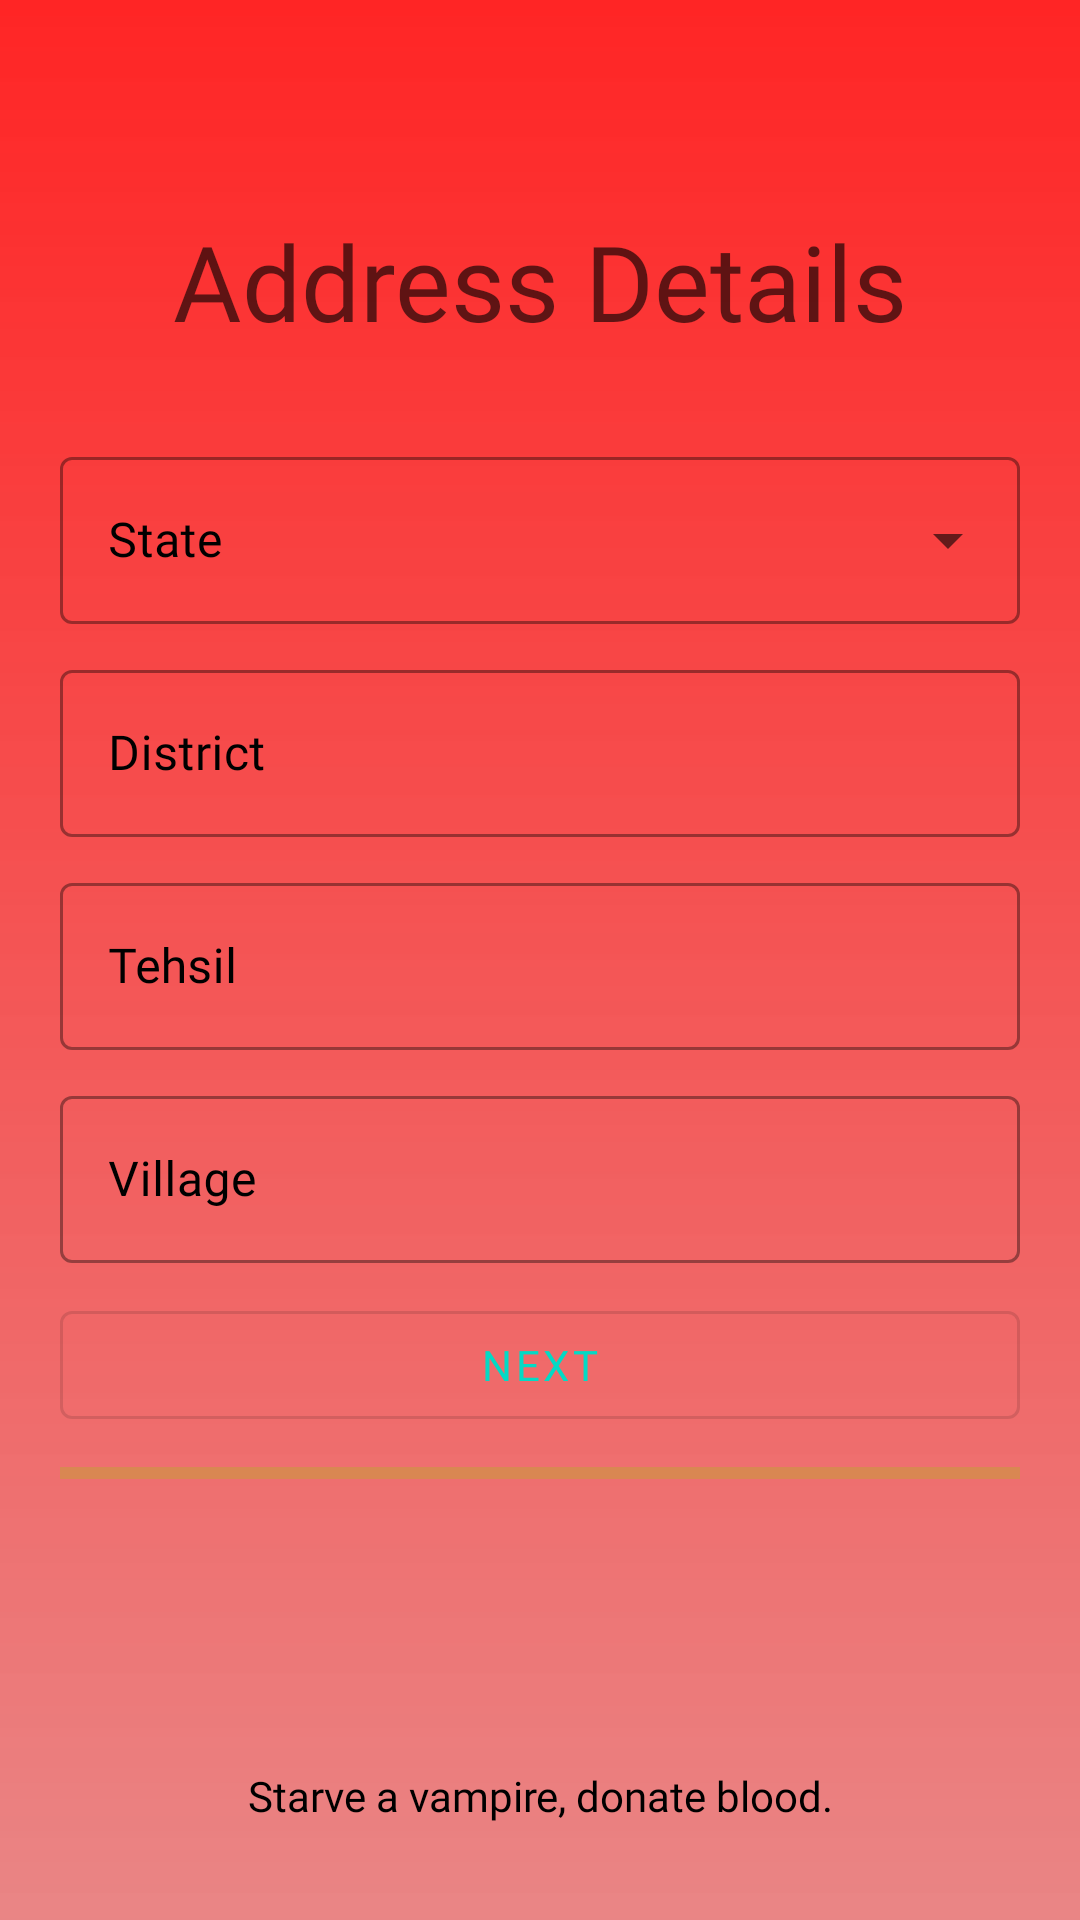

Android layout source for this screen:
<!-- AndroidManifest.xml: application theme Theme.BloodBank -->
<!-- res/layout/activity_register_i_i.xml -->
<?xml version="1.0" encoding="utf-8"?>
<androidx.constraintlayout.widget.ConstraintLayout xmlns:android="http://schemas.android.com/apk/res/android"
    xmlns:app="http://schemas.android.com/apk/res-auto"
    xmlns:tools="http://schemas.android.com/tools"
    android:layout_width="match_parent"
    android:layout_height="match_parent"
    tools:context=".RegisterIIActivity"
    android:background="@drawable/red_to_white"
    >


    <TextView
        android:layout_width="wrap_content"
        android:layout_height="wrap_content"
        android:layout_marginBottom="30dp"
        android:fontFamily="@font/amaranth"
        android:text="Address Details"
        android:textColor="#9F000000"
        android:textSize="35sp"
        app:layout_constraintBottom_toTopOf="@+id/linearLayout3"
        app:layout_constraintEnd_toEndOf="parent"
        app:layout_constraintStart_toStartOf="parent" />


    <LinearLayout
        android:layout_marginEnd="20dp"
        android:layout_marginStart="20dp"
        android:id="@+id/linearLayout3"
        android:layout_width="match_parent"
        android:layout_height="wrap_content"
        android:orientation="vertical"
        app:layout_constraintBottom_toBottomOf="parent"
        app:layout_constraintEnd_toEndOf="parent"
        app:layout_constraintStart_toStartOf="parent"
        app:layout_constraintTop_toTopOf="parent">



        <com.google.android.material.textfield.TextInputLayout
            style="@style/Widget.MaterialComponents.TextInputLayout.OutlinedBox.ExposedDropdownMenu"
            android:layout_width="match_parent"
            android:layout_height="wrap_content"
            android:hint="State"
            android:textColorHint="#000000"
            app:hintTextColor="#000000">

            <AutoCompleteTextView
                android:id="@+id/stateDropDrown"
                android:layout_width="match_parent"
                android:layout_height="wrap_content"
                android:fontFamily="@font/varela"
                android:inputType="none" />

        </com.google.android.material.textfield.TextInputLayout>

        <com.google.android.material.textfield.TextInputLayout
            style="@style/Widget.MaterialComponents.TextInputLayout.OutlinedBox"
            android:layout_width="match_parent"
            android:layout_height="wrap_content"
            android:layout_marginTop="10dp"
            android:hint="District"
            android:textColorHint="#000000"
            app:hintTextColor="#000000">

            <com.google.android.material.textfield.TextInputEditText
                android:id="@+id/districtRegister"
                android:layout_width="match_parent"
                android:layout_height="wrap_content"
                android:fontFamily="@font/varela"
                android:inputType="textCapWords"
                android:singleLine="true" />

        </com.google.android.material.textfield.TextInputLayout>

        <com.google.android.material.textfield.TextInputLayout
            style="@style/Widget.MaterialComponents.TextInputLayout.OutlinedBox"
            android:layout_width="match_parent"
            android:layout_height="wrap_content"
            android:layout_marginTop="10dp"
            android:hint="Tehsil"
            android:textColorHint="#000000"
            app:hintTextColor="#000000">

            <com.google.android.material.textfield.TextInputEditText
                android:id="@+id/TehsilRegister"
                android:layout_width="match_parent"
                android:layout_height="wrap_content"
                android:fontFamily="@font/varela"
                android:inputType="textCapWords"
                android:singleLine="true" />

        </com.google.android.material.textfield.TextInputLayout>

        <com.google.android.material.textfield.TextInputLayout
            style="@style/Widget.MaterialComponents.TextInputLayout.OutlinedBox"
            android:layout_width="match_parent"
            android:layout_height="wrap_content"
            android:layout_marginTop="10dp"
            android:hint="Village"
            android:textColorHint="#000000"
            app:hintTextColor="#000000">

            <com.google.android.material.textfield.TextInputEditText
                android:id="@+id/VillageRegister"
                android:layout_width="match_parent"
                android:layout_height="wrap_content"
                android:fontFamily="@font/varela"
                android:inputType="textCapWords"
                android:singleLine="true" />
        </com.google.android.material.textfield.TextInputLayout>

        <com.google.android.material.button.MaterialButton
            android:id="@+id/nextButtonII"
            style="@style/Widget.MaterialComponents.Button.OutlinedButton"
            android:layout_width="match_parent"
            android:layout_height="wrap_content"
            android:layout_marginTop="10dp"
            android:fontFamily="@font/varela"
            android:onClick="registerIII"
            android:text="Next" />

        <com.google.android.material.progressindicator.LinearProgressIndicator
            android:layout_width="match_parent"
            android:layout_height="wrap_content"
            android:indeterminate="true"
            android:layout_marginTop="10dp"
            app:indicatorColor="@android:color/holo_green_light"
            app:indeterminateAnimationType="disjoint"
            />

    </LinearLayout>


    <TextView
        android:layout_width="wrap_content"
        android:layout_height="wrap_content"
        android:layout_marginBottom="32dp"
        android:fontFamily="@font/acme"
        android:text="Starve a vampire, donate blood."
        android:textAlignment="center"
        android:textColor="#000000"
        app:layout_constraintBottom_toBottomOf="parent"
        app:layout_constraintEnd_toEndOf="parent"
        app:layout_constraintStart_toStartOf="parent" />


</androidx.constraintlayout.widget.ConstraintLayout>
<!-- resources referenced by this layout -->
<resources>
  <!-- drawable red_to_white (drawable-v24) -->
  <?xml version="1.0" encoding="utf-8"?>
  <shape xmlns:android="http://schemas.android.com/apk/res/android">
      <gradient
          android:type="linear"
          android:angle="90"
          android:startColor="#DCE67272"
          android:endColor="#FF2525" />
  </shape>
  <style name="Theme.BloodBank" parent="Theme.MaterialComponents.Light.NoActionBar">
          
          <item name="colorPrimary">@color/teal_200</item>
          <item name="colorPrimaryVariant">@color/purple_700</item>
          <item name="colorOnPrimary">@color/white</item>
          
          <item name="colorSecondary">@color/teal_200</item>
          <item name="colorSecondaryVariant">@color/teal_700</item>
          <item name="colorOnSecondary">@color/black</item>
          
  
          <item name="android:statusBarColor">#2E2B2B</item>
          <item name="android:windowFullscreen">true</item>
  
          <item name="android:textColor">#000000</item>
          
          <item name="android:textColorHint">#000000</item>
          <item name="hintTextColor">#000000</item>
      </style>
  <!-- not gathered from this repository: default colours our renderer supplied (Android Studio template values) -->
  <color name="purple_700">#FF3700B3</color>
  <color name="teal_200">#FF03DAC5</color>
  <color name="teal_700">#FF018786</color>
  <color name="black">#FF000000</color>
  <color name="white">#FFFFFFFF</color>
</resources>
